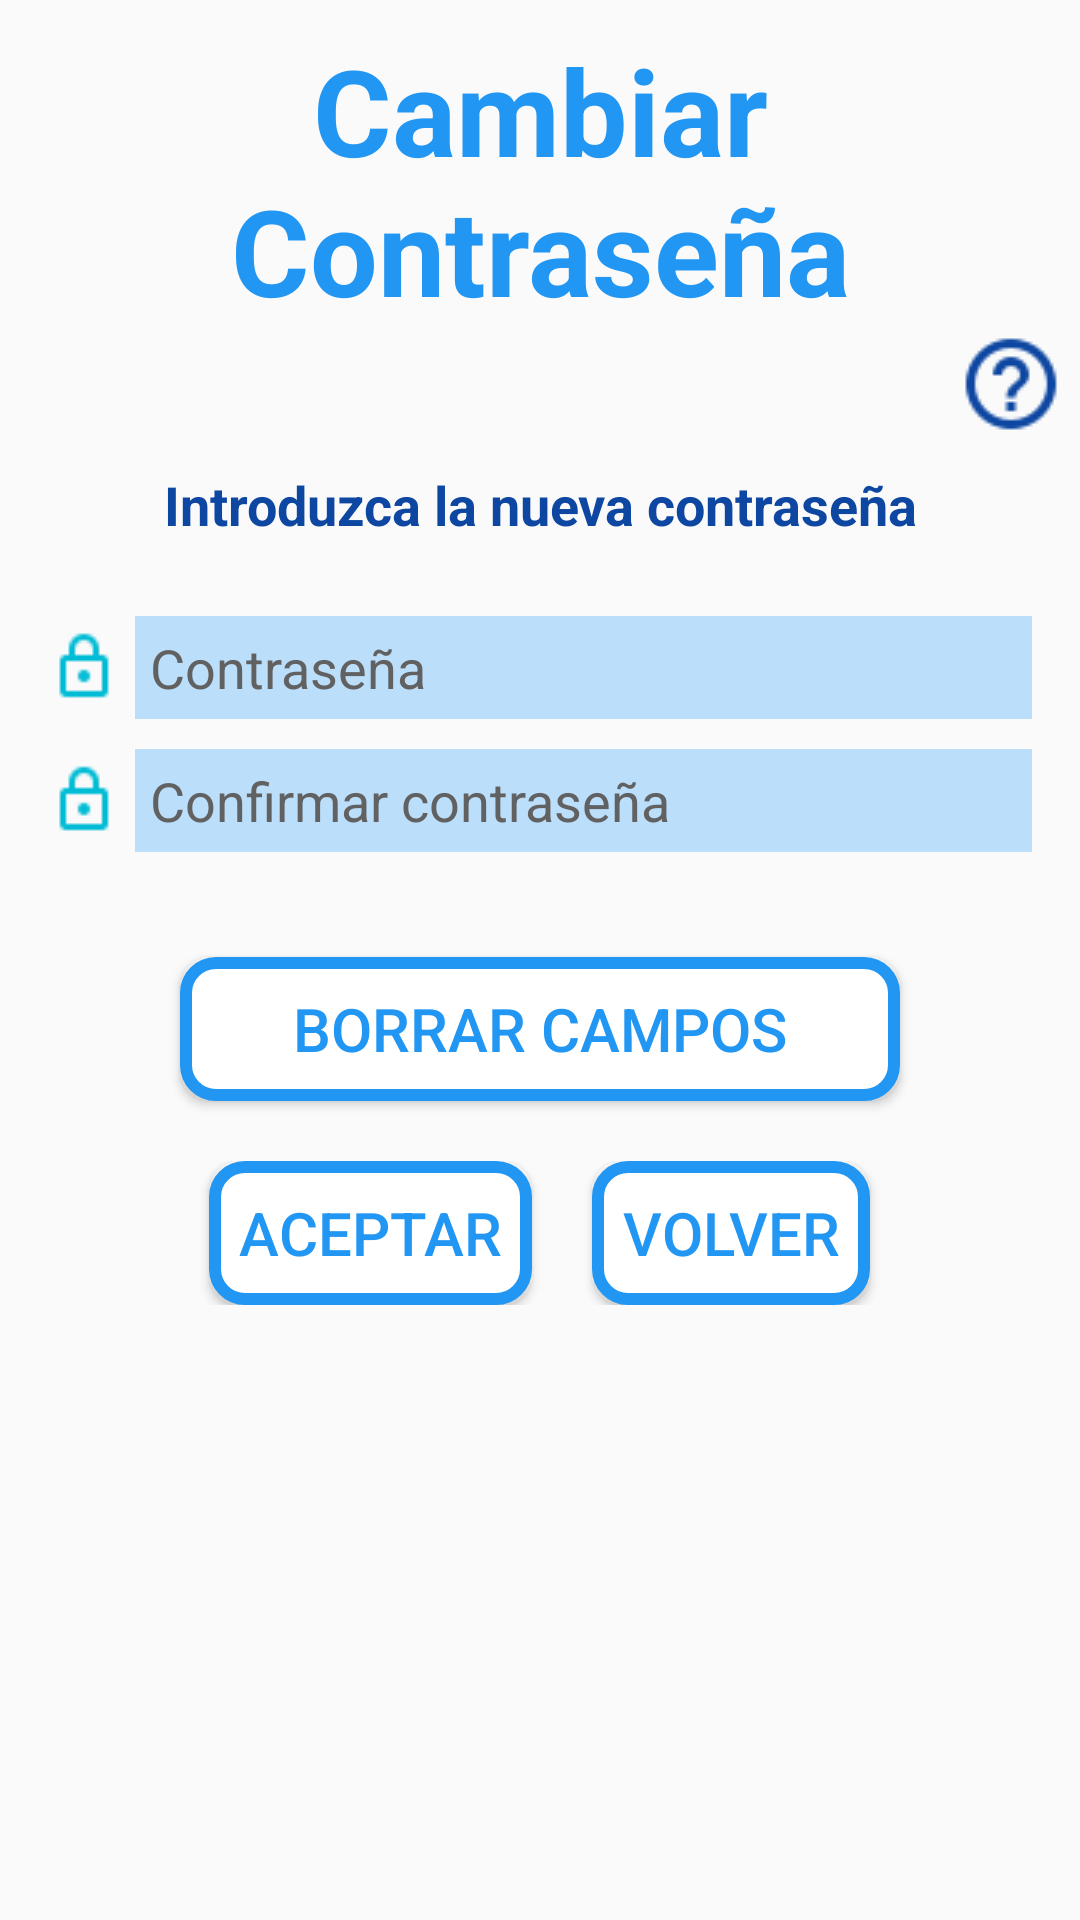

Android layout source for this screen:
<!-- AndroidManifest.xml: application theme AppTheme -->
<!-- res/layout/activity_cambiar_pass_word.xml -->
<?xml version="1.0" encoding="utf-8"?>
<RelativeLayout xmlns:android="http://schemas.android.com/apk/res/android"
    xmlns:app="http://schemas.android.com/apk/res-auto"
    xmlns:tools="http://schemas.android.com/tools"
    style="@style/match_match"
    tools:context=".CambiarPassWordActivity">

    <TextView
        android:id="@+id/cambiar_pass_titulo"
        style="@style/estilo_comun_textos"
        android:text="Cambiar Contraseña"
        android:layout_alignParentTop = "true"
        android:textAlignment = "center"
        android:textSize="40sp" />

    <ImageView
        android:id="@+id/cambiar_pass_icono_ayuda"
        style="@style/estilo_ayuda"
        android:layout_below="@+id/cambiar_pass_titulo" />

    <TextView
        android:id="@+id/cambiar_pass_subtitulo"
        style="@style/estilo_comun_textos"
        android:layout_below="@+id/cambiar_pass_icono_ayuda"
        android:textColor="@color/colorPrimaryDark"
        android:textAlignment = "center"
        android:text="Introduzca la nueva contraseña" />

    <LinearLayout
        android:id = "@+id/cambiar_pass_grupo_cajas"
        style="@style/estilo_linear_cajas"
        android:layout_below="@+id/cambiar_pass_subtitulo">

        <RelativeLayout
            style="@style/match_wrap">

            <ImageView
                android:id="@+id/cambiar_pass_icono_pass"
                style="@style/estilo_iconos"
                android:src="@mipmap/iconopass"/>

            <EditText
                android:id="@+id/cambiar_pass_caja_pass"
                android:layout_toRightOf="@+id/cambiar_pass_icono_pass"
                style="@style/estilo_cajas"
                android:hint="Contraseña"
                android:inputType="textPassword" />
        </RelativeLayout>

        <RelativeLayout
            style="@style/match_wrap">

            <ImageView
                android:id="@+id/cambiar_pass_icono_repite_pass"
                style="@style/estilo_iconos"
                android:src="@mipmap/iconopass"/>

            <EditText
                android:id="@+id/cambiar_pass_caja_repite_pass"
                style="@style/estilo_cajas"
                android:layout_toRightOf="@+id/cambiar_pass_icono_repite_pass"
                android:hint="Confirmar contraseña"
                android:inputType="textPassword" />
        </RelativeLayout>
    </LinearLayout>

    <Button
        android:id="@+id/cambiar_pass_boton_borrar"
        style="@style/estilo_boton"
        android:layout_below="@+id/cambiar_pass_grupo_cajas"
        android:text="Borrar Campos"
        android:onClick="resetear"/>

    <LinearLayout
        android:id = "@+id/cambiar_pass_grupo_botones"
        style = "@style/estilo_linear_botones_cajas"
        android:layout_below = "@+id/cambiar_pass_boton_borrar">

        <Button
            android:id="@+id/cambiar_pass_boton_aceptar"
            style="@style/estilo_botones"
            android:layout_marginLeft="20dp"
            android:text="Aceptar"
            android:onClick="aceptar"/>

        <Button
            android:id="@+id/cambiar_pass_boton_acceso"
            style="@style/estilo_botones"
            android:layout_marginRight="20dp"
            android:text="Volver"
            android:onClick="volver"/>
    </LinearLayout>
</RelativeLayout>
<!-- resources referenced by this layout -->
<resources>
  <color name="colorPrimaryDark">#0D47A1</color>
  <style name="estilo_ayuda" parent="wrap_wrap">
          <item name="android:src">@mipmap/iconoayuda</item>
          <item name="android:layout_alignParentRight">true</item>
          <item name="android:layout_marginRight">5dp</item>
          <item name="android:layout_gravity">right</item>
          <item name="android:onClick">ayuda</item>
      </style>
  <style name="estilo_boton" parent="match_wrap">
          <item name="android:layout_marginTop">30dp</item>
          <item name="android:layout_marginLeft">60dp</item>
          <item name="android:layout_marginRight">60dp</item>
          <item name="android:textColor">@color/colorPrimary</item>
          <item name="android:textSize">20sp</item>
          <item name="android:background">@drawable/presionarboton</item>
      </style>
  <style name="estilo_botones" parent="wrap_wrap">
          <item name="android:background">@drawable/presionarboton</item>
          <item name="android:layout_marginLeft">20dp</item>
          <item name="android:textColor">@color/colorPrimary</item>
          <item name="android:padding">10dp</item>
          <item name="android:textSize">20sp</item>
      </style>
  <style name="estilo_cajas" parent="match_wrap">
          <item name="android:textColorHint">@color/colorHint</item>
          <item name="android:textColor">@color/colorPrimaryDark</item>
          <item name="android:textSize">18sp</item>
          <item name="android:layout_marginBottom">10dp</item>
          <item name="android:layout_marginLeft">5dp</item>
          <item name="android:background">@color/colorPrimarySoft</item>
          <item name="android:padding">5dp</item>
          <item name="android:layout_centerVertical">true</item>
      </style>
  <style name="estilo_comun_textos" parent="wrap_wrap">
          <item name="android:layout_marginTop">10dp</item>
          <item name="android:textColor">@color/colorPrimary</item>
          <item name="android:layout_centerHorizontal">true</item>
          <item name="android:textSize">18sp</item>
          <item name="android:textStyle">bold</item>
      </style>
  <style name="estilo_iconos" parent="wrap_wrap">
          <item name="android:layout_centerVertical">true</item>
      </style>
  <style name="estilo_linear_botones_cajas" parent="wrap_wrap">
          <item name="android:layout_marginTop">20dp</item>
          <item name="android:orientation">horizontal</item>
          <item name="android:layout_centerHorizontal">true</item>
      </style>
  <style name="estilo_linear_cajas" parent="match_wrap">
          <item name="android:layout_marginLeft">16dp</item>
          <item name="android:layout_marginRight">16dp</item>
          <item name="android:layout_marginTop">20dp</item>
          <item name="android:orientation">vertical</item>
      </style>
  <style name="match_match">
          <item name="android:layout_width">match_parent</item>
          <item name="android:layout_height">match_parent</item>
      </style>
  <style name="match_wrap">
          <item name="android:layout_width">match_parent</item>
          <item name="android:layout_height">wrap_content</item>
      </style>
  <style name="AppTheme" parent="Theme.AppCompat.Light.DarkActionBar">
          <item name="colorPrimary">@color/colorPrimary</item>
          <item name="colorPrimaryDark">@color/colorPrimaryDark</item>
          <item name="colorAccent">@color/colorAccent</item>
      </style>
  <style name="wrap_wrap">
          <item name="android:layout_width">wrap_content</item>
          <item name="android:layout_height">wrap_content</item>
      </style>
  <color name="colorPrimary">#2196F3</color>
  <color name="colorHint">#616161</color>
  <color name="colorPrimarySoft">#BBDEFB</color>
  <color name="colorAccent">@android:color/white</color>
</resources>
